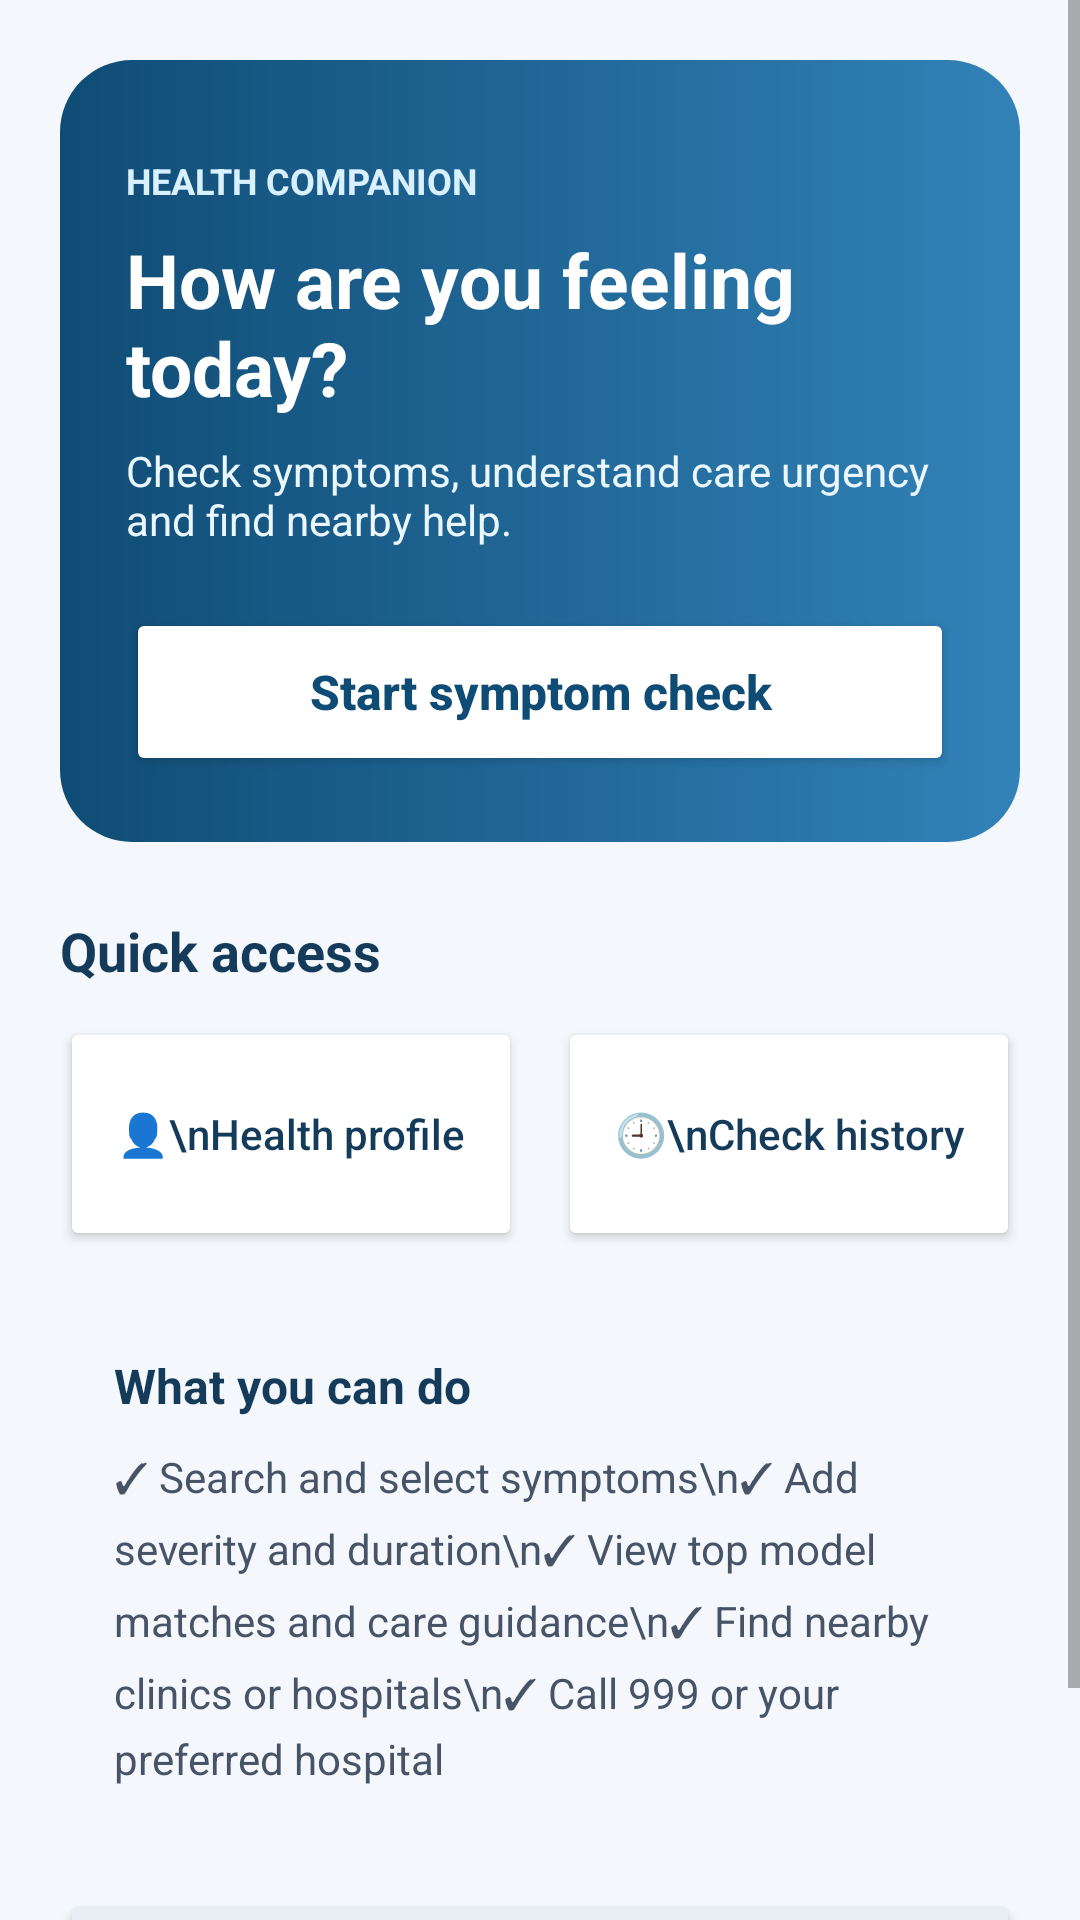

Produce the Android XML layout that renders to this screen, including the resource entries it uses.
<!-- AndroidManifest.xml: application theme Theme.AppCompat.Light.DarkActionBar -->
<!-- res/layout/activity_main.xml -->
<?xml version="1.0" encoding="utf-8"?>
<ScrollView xmlns:android="http://schemas.android.com/apk/res/android"
    android:layout_width="match_parent"
    android:layout_height="match_parent"
    android:background="#F4F7FB"
    android:fillViewport="true">

    <LinearLayout
        android:layout_width="match_parent"
        android:layout_height="wrap_content"
        android:orientation="vertical"
        android:padding="20dp">

        <LinearLayout
            android:layout_width="match_parent"
            android:layout_height="wrap_content"
            android:background="@drawable/hero_bg"
            android:orientation="vertical"
            android:paddingStart="22dp"
            android:paddingEnd="22dp"
            android:paddingTop="32dp"
            android:paddingBottom="22dp">

            <TextView
                android:layout_width="wrap_content"
                android:layout_height="wrap_content"
                android:text="HEALTH COMPANION"
                android:textColor="#D9F0FF"
                android:textSize="12sp"
                android:textStyle="bold" />

            <TextView
                android:id="@+id/tvWelcome"
                android:layout_width="match_parent"
                android:layout_height="wrap_content"
                android:layout_marginTop="8dp"
                android:text="How are you feeling today?"
                android:textColor="#FFFFFF"
                android:textSize="25sp"
                android:textStyle="bold" />

            <TextView
                android:layout_width="match_parent"
                android:layout_height="wrap_content"
                android:layout_marginTop="8dp"
                android:text="Check symptoms, understand care urgency and find nearby help."
                android:textColor="#EAF7FF"
                android:textSize="14sp" />

            <Button
                android:id="@+id/btnStartChecker"
                android:layout_width="match_parent"
                android:layout_height="56dp"
                android:layout_marginTop="20dp"
                android:backgroundTint="#FFFFFF"
                android:text="Start symptom check"
                android:textAllCaps="false"
                android:textColor="#0F4C75"
                android:textSize="16sp"
                android:textStyle="bold" />
        </LinearLayout>

        <TextView
            android:layout_width="match_parent"
            android:layout_height="wrap_content"
            android:layout_marginTop="24dp"
            android:layout_marginBottom="10dp"
            android:text="Quick access"
            android:textColor="#153B5B"
            android:textSize="18sp"
            android:textStyle="bold" />

        <LinearLayout
            android:layout_width="match_parent"
            android:layout_height="wrap_content"
            android:orientation="horizontal">

            <Button
                android:id="@+id/btnProfile"
                android:layout_width="0dp"
                android:layout_height="78dp"
                android:layout_weight="1"
                android:layout_marginEnd="6dp"
                android:backgroundTint="#FFFFFF"
                android:text="👤\nHealth profile"
                android:textAllCaps="false"
                android:textColor="#153B5B" />

            <Button
                android:id="@+id/btnHistory"
                android:layout_width="0dp"
                android:layout_height="78dp"
                android:layout_weight="1"
                android:layout_marginStart="6dp"
                android:backgroundTint="#FFFFFF"
                android:text="🕘\nCheck history"
                android:textAllCaps="false"
                android:textColor="#153B5B" />
        </LinearLayout>

        <LinearLayout
            android:layout_width="match_parent"
            android:layout_height="wrap_content"
            android:layout_marginTop="16dp"
            android:background="@drawable/card_bg"
            android:orientation="vertical"
            android:padding="18dp">

            <TextView
                android:layout_width="match_parent"
                android:layout_height="wrap_content"
                android:text="What you can do"
                android:textColor="#153B5B"
                android:textSize="16sp"
                android:textStyle="bold" />

            <TextView
                android:layout_width="match_parent"
                android:layout_height="wrap_content"
                android:layout_marginTop="10dp"
                android:lineSpacingExtra="5dp"
                android:text="✓ Search and select symptoms\n✓ Add severity and duration\n✓ View top model matches and care guidance\n✓ Find nearby clinics or hospitals\n✓ Call 999 or your preferred hospital"
                android:textColor="#475467"
                android:textSize="14sp" />
        </LinearLayout>

        <Button
            android:id="@+id/btnAbout"
            android:layout_width="match_parent"
            android:layout_height="48dp"
            android:layout_marginTop="16dp"
            android:backgroundTint="#E9EEF5"
            android:text="About and medical disclaimer"
            android:textAllCaps="false"
            android:textColor="#344054" />

        <TextView
            android:layout_width="match_parent"
            android:layout_height="wrap_content"
            android:layout_marginTop="14dp"
            android:gravity="center"
            android:text="Not a diagnosis • Emergency in Malaysia: 999"
            android:textColor="#B42318"
            android:textSize="12sp" />
    </LinearLayout>
</ScrollView>
<!-- resources referenced by this layout -->
<resources>
  <!-- drawable hero_bg (drawable) -->
  <?xml version="1.0" encoding="utf-8"?>
  <shape xmlns:android="http://schemas.android.com/apk/res/android" android:shape="rectangle">
      <gradient android:angle="0" android:startColor="#0F4C75" android:endColor="#3282B8" />
      <corners android:radius="24dp" />
  </shape>
</resources>
